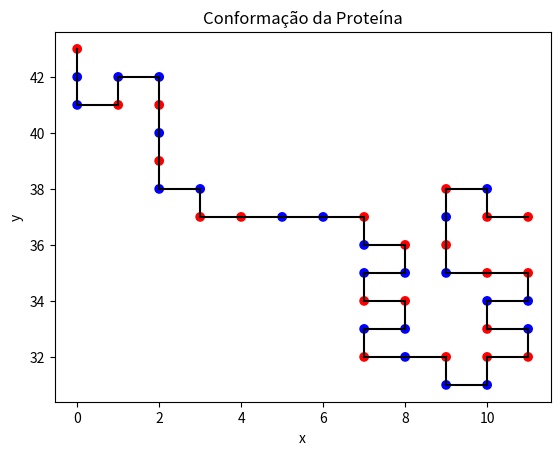

Generate this figure with matplotlib:
from copy import deepcopy
from math import exp
from random import randrange, random
import matplotlib.pyplot as plt

def nova_conformacao_estendida(dna):
    """ Entrada: Sequência de DNA: '0' para resíduo hidrofóbico e '1' para hidrofílico
        Saída: conformação linear estendida
    """
    L = len(dna)
    assert L == dna.count('0') + dna.count('1')
    return [[0, i] for i in range(L)]

def E(s, dna):
    """ Entrada: sequência de DNA 
        Saída: E = número de vizinhos próximos não-covalentes do centro da proteína
    """
    L = len(s)
    n_BB = 0
    for i in range(L - 2):
        for j in range(i + 2, L):
            if dna[i] == '0' and dna[j] == '0':
                dx = s[i][0] - s[j][0]
                dy = s[i][1] - s[j][1]
                if abs(dx) + abs(dy) == 1:
                    n_BB += 1
    return -n_BB

def MMC_mutation_step(s, dna, c_k):
    """ Entrada: conformação e temperatura
        Saída: conformação alterada
    """
    L = len(s)
    s_trial = deepcopy(s)          
    i = randrange(1, L - 1)     
    matrizes_rotacao = [[[0, -1], [1,  0]], [[-1, 0], [0, -1]], [[0, 1], [-1, 0]]]
    rot_mat = matrizes_rotacao[randrange(3)]
    
    # Rotaciona
    for j in range(i):
        dr = [s[j][k] - s[i][k] for k in range(2)]
        for k in range(2):
            s_trial[j][k] = s[i][k]
            for l in range(2):
                s_trial[j][k] += rot_mat[k][l] * dr[l]
    
    # Verifica se é uma conformação válida
    for j in range(i):
        for k in range(i + 1, len(s)):
            if s_trial[j] == s[k]:
                return False
    # Conformação válida, atualiza com algoritmo Metropolis
    dE = E(s_trial, dna) - E(s, dna)
    w = exp(-dE / c_k)
    if random() < w:
        for j in range(i):
            for k in range(2):
                s[j][k] = s_trial[j][k]
    return True

def recozimento_simulado(s, dna, iteracoes):
    with open('output.txt', 'w') as f:
        """ Entrada: conformação s, dna, quantidade de passos para Metropolis/Monte Carlo
            Saída: energia mínima, iterações gastas, conformações válidas
        """
        c_k = 2.0           # temperatura inicial
        alpha = 0.99        # taxa de resfriamento
        valid_confs = 0
        E_min = E(s, dna)
        step_min = 0
        for step in range(1, iteracoes + 1):
            if MMC_mutation_step(s, dna, c_k):
                print(str((s, dna, c_k)), file=f)
                valid_confs += 1
                E_step = E(s, dna)
                if E_step < E_min:
                    E_min = E_step
                    step_min = step
                    print(" E =", E_min, " >> passo = ", step)
            if step % 200000 == 0 and c_k > 0.15:
                c_k *= 0.99
        valid_fraction = valid_confs / float(iteracoes)
        return E_min, step_min, valid_fraction

dna = "11010101100101100101001100101001100101001001"
proteina = nova_conformacao_estendida(dna)
L = len(proteina)
print("0 -> Hidrofóbico")
print("1 -> Hidrofílico")
print("Cadeia de peptídeo = ", dna, "L =", L)
iteracoes = 50 * 10**2
print("Recozimento simulado para ", iteracoes, " iterações")
E_min, step_min, valid_confs = recozimento_simulado(proteina, dna, iteracoes)
print(" E_min =", E_min, " na iteração ", step_min, " fração de configurações válidas =", valid_confs)

x = []
y = []
cores = []  # Lista para armazenar as cores dos vértices

for i, iproteina in enumerate(proteina):
    x.append(iproteina[0])
    y.append(iproteina[1])
    cores.append('blue' if dna[i] == '0' else 'red')  # 'blue' para hidrofóbico, 'red' para hidrofílico

# Plota as conformações com linhas conectando os vértices
for i in range(len(x) - 1):
    plt.plot([x[i], x[i + 1]], [y[i], y[i + 1]], color='black')  # Linha preta para conectar vértices

plt.scatter(x, y, c=cores, marker='o')  # Usa cores diferentes para cada tipo de resíduo
plt.xlabel('x')
plt.ylabel('y')
plt.title('Conformação da Proteína')
plt.show()
